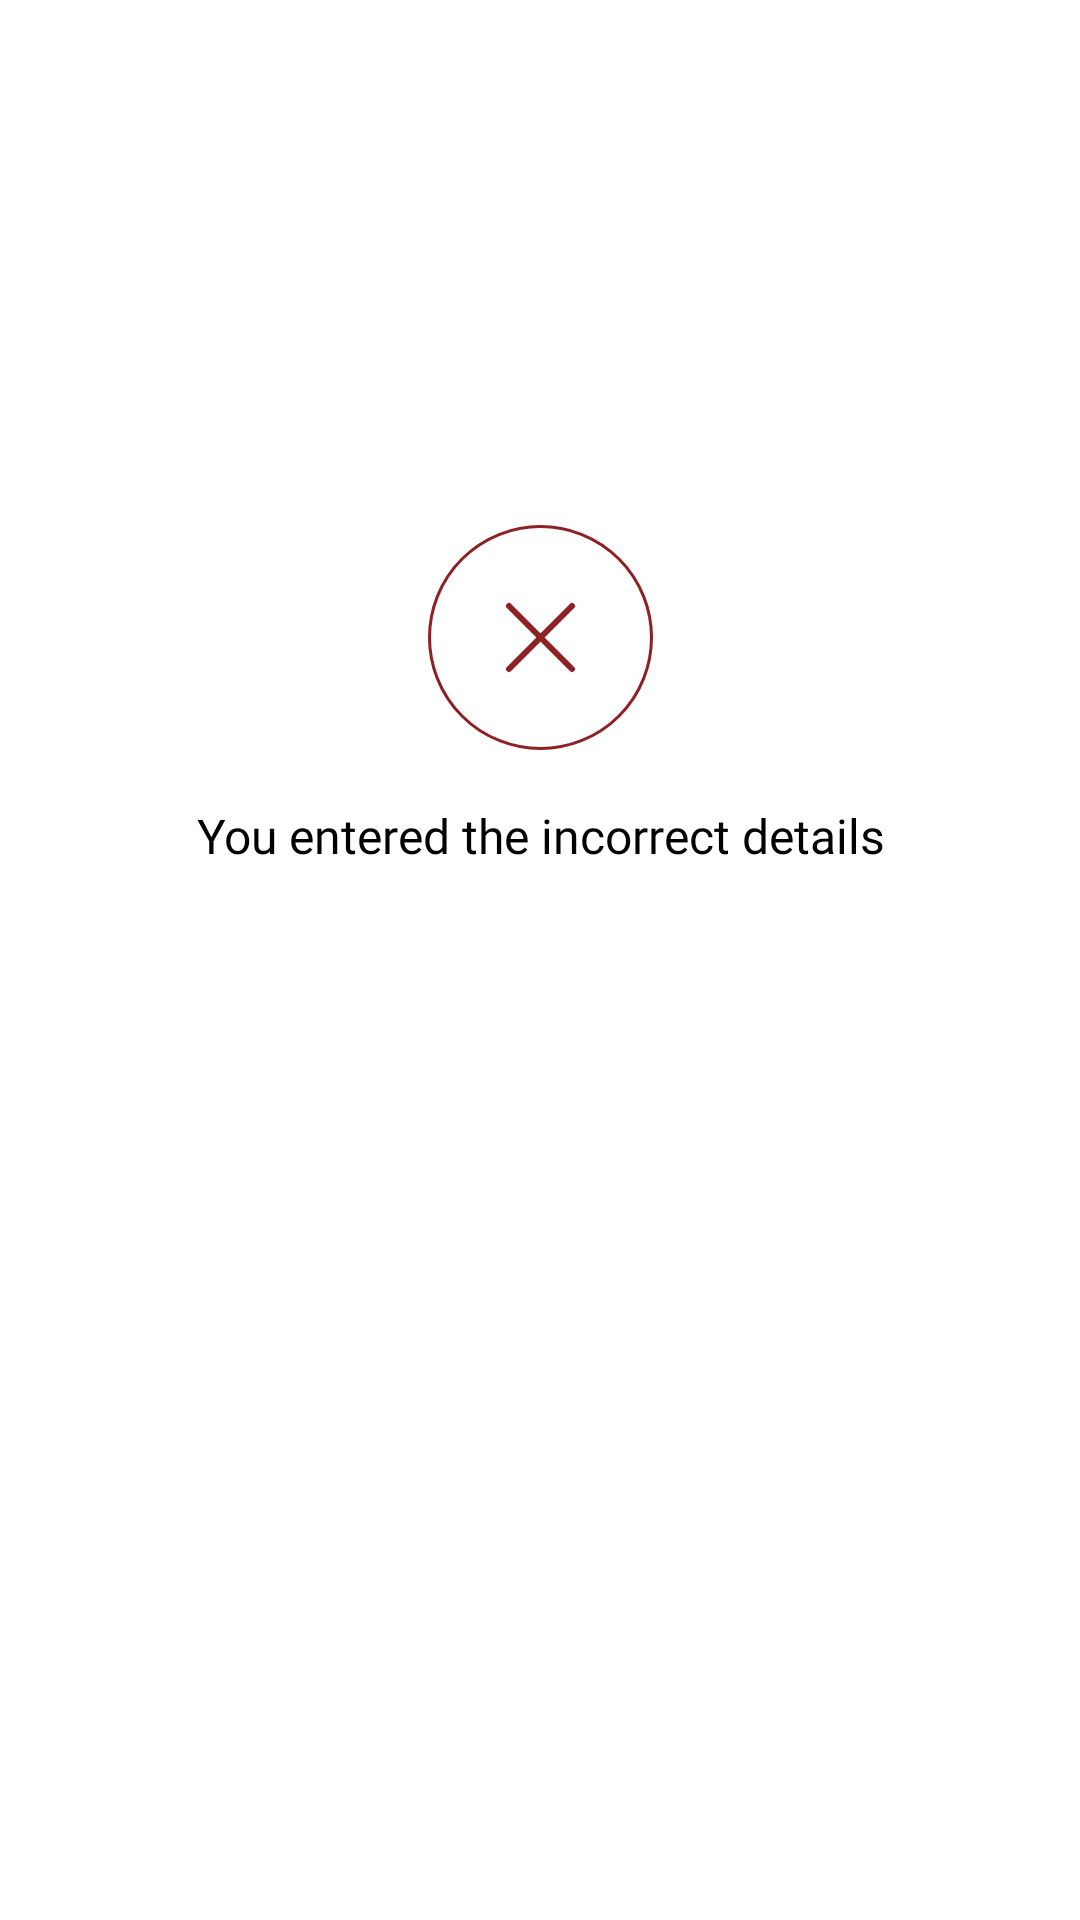

Write the Android layout XML for this screen, with the resource values it uses.
<!-- AndroidManifest.xml: application theme Theme.VtbProject -->
<!-- res/layout/fragment_bank_auth_invalid.xml -->
<?xml version="1.0" encoding="utf-8"?>
<androidx.constraintlayout.widget.ConstraintLayout xmlns:android="http://schemas.android.com/apk/res/android"
    xmlns:app="http://schemas.android.com/apk/res-auto"
    xmlns:tools="http://schemas.android.com/tools"
    android:layout_width="match_parent"
    android:layout_height="match_parent">

    <ImageView
        android:id="@+id/icon_bank_invalid"
        android:layout_width="75dp"
        android:layout_height="75dp"
        android:layout_marginHorizontal="150dp"
        android:layout_marginBottom="390dp"
        android:contentDescription="@string/icon_bank_auth_invalid"
        android:src="@drawable/ic_bank_auth_invalid"
        app:layout_constraintBottom_toBottomOf="parent"
        app:layout_constraintEnd_toEndOf="parent"
        app:layout_constraintStart_toStartOf="parent" />

    <TextView
        android:id="@+id/textView2"
        android:layout_width="0dp"
        android:layout_height="20sp"
        android:layout_marginHorizontal="50dp"
        android:layout_marginTop="20dp"
        android:fontFamily="@font/gotham_pro"
        android:gravity="center_horizontal|top"
        android:lineSpacingExtra="5sp"
        android:text="@string/text_biometrics_invalid"
        android:textColor="@color/black"
        android:textFontWeight="400"
        android:textSize="16sp"
        android:textStyle="normal"
        android:translationY="-2.34sp"
        app:layout_constraintEnd_toEndOf="parent"
        app:layout_constraintStart_toStartOf="parent"
        app:layout_constraintTop_toBottomOf="@id/icon_bank_invalid"
        tools:targetApi="p" />
</androidx.constraintlayout.widget.ConstraintLayout>
<!-- resources referenced by this layout -->
<resources>
  <color name="black">#FF000000</color>
  <!-- drawable ic_bank_auth_invalid (drawable) -->
  <vector xmlns:android="http://schemas.android.com/apk/res/android"
      android:width="75dp"
      android:height="75dp"
      android:viewportWidth="75"
      android:viewportHeight="75">
    <path
        android:strokeWidth="1"
        android:pathData="M37.5,37.5m-37,0a37,37 0,1 1,74 0a37,37 0,1 1,-74 0"
        android:fillColor="#00000000"
        android:strokeColor="#8E2126"/>
    <path
        android:pathData="M26.9999,48L47.9999,27"
        android:strokeLineJoin="round"
        android:strokeWidth="2"
        android:fillColor="#00000000"
        android:strokeColor="#8E2126"
        android:strokeLineCap="round"/>
    <path
        android:pathData="M47.9999,48L26.9999,27"
        android:strokeLineJoin="round"
        android:strokeWidth="2"
        android:fillColor="#00000000"
        android:strokeColor="#8E2126"
        android:strokeLineCap="round"/>
  </vector>
  <string name="icon_bank_auth_invalid">icon_bank_auth_invalid</string>
  <string name="text_biometrics_invalid">You entered the incorrect details</string>
  <style name="Theme.VtbProject" parent="Theme.MaterialComponents.DayNight.DarkActionBar">
          
          <item name="colorPrimary">@color/purple_500</item>
          <item name="colorPrimaryVariant">@color/purple_700</item>
          <item name="colorOnPrimary">@color/white</item>
          
          <item name="colorSecondary">@color/teal_200</item>
          <item name="colorSecondaryVariant">@color/teal_700</item>
          <item name="colorOnSecondary">@color/black</item>
          
  
  
          <item name="android:statusBarColor">#8E2126</item>
          
          <item name="actionBarStyle">@style/action_bar</item>
      </style>
  <color name="purple_500">#FF6200EE</color>
  <color name="purple_700">#FF3700B3</color>
  <color name="white">#FFFFFFFF</color>
  <color name="teal_200">#FF03DAC5</color>
  <color name="teal_700">#FF018786</color>
  <style name="action_bar" parent="Theme.MaterialComponents.DayNight.DarkActionBar">
          <item name="background">@drawable/background_action_bar</item>
      </style>
</resources>
